Run: headless pygame with SDL's dummy video driver; simulated clock (each Clock.tick advances the game by its frame time, no real sleeping); random seed 0; keys injected as events and as key.get_pressed() state; no mouse input.
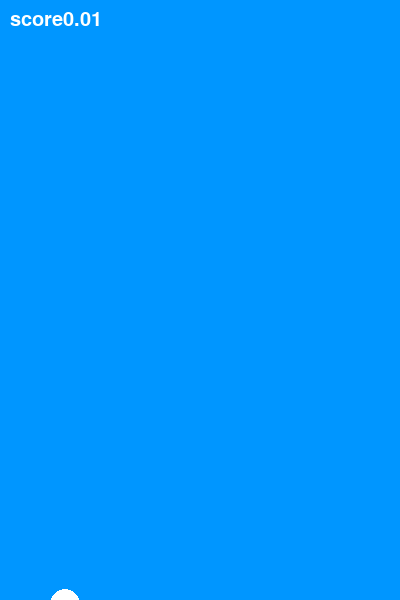
Frame 1 of 1 · flips 1–60 · no input (game ended)

The pygame program that drew these frames:

import pygame, sys, random

pygame.init()
WIDTH, HEIGHT = 400, 600
screen = pygame.display.set_mode((WIDTH, HEIGHT))
clock  = pygame.time.Clock()
font   = pygame.font.SysFont("Arial", 30)

#colors
WHITE = (255, 255, 255)
BLUE  = (0, 150, 255)
GREEN = (0, 200, 0)

#bird
bird  = pygame.Rect(50, HEIGHT//2,  30, 30)
gravity = 0
jump    = 8


#pipes
pipes = []
pipe_width  = 60
gap       = 150
pip_timer  = pygame.USEREVENT+1
pygame.time.set_timer(pip_timer, 1500)


score = 0

def draw_pipes():
    for pipe in pipes:
        pygame.draw.rect(screen, GREEN, pipe)


while True:
    for event in pygame.event.get():
        if event.type == pygame.QUIT:
            pygame.quit  
            sys.exit

        if event.type == pygame.KEYDOWN:
            if event.key == pygame.K_SPACE:
                gravity = jump
        if event.type == pip_timer:
             y = random.randint(150, 450)
             pipes.append(pygame.Rect(WIDTH, 0, pipe_width, y-gap//2))
             pipes.append(pygame.Rect(WIDTH, y+gap//2, pipe_width, HEIGHT))




    #bird movement
    gravity += 0.5
    bird.y += gravity


    #Pipe movement
    for pipe in pipes:
        pipe.x -= 4
    
    #collision check
    for pipe in pipes:
        if bird.colliderect(pipe):
            pygame.quit()
            sys.exit()
    if bird.y > HEIGHT or bird.y  < 0:
        pygame.quit()
        sys.exit()


    #score
    score = 0.01


    #draw everthing
    screen.fill(BLUE)
    pygame.draw.ellipse(screen, WHITE, bird)
    draw_pipes()
    text = font.render("score" + str(score), True,  WHITE)
    screen.blit(text, (10, 10))


    pygame.display.flip()
    clock.tick(60)


            
